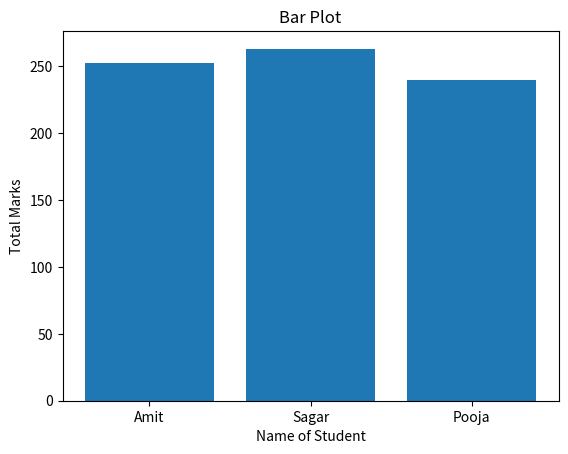

Python code for this plot:
import pandas as pd
import matplotlib.pyplot as plt 

def Dataload():
    line = "-"*50

    data =[{'Name': 'Amit', 'Math' : 85, 'Science' : 92, 'English' : 75},{'Name': 'Sagar', 'Math' : 90, 'Science' : 88, 'English' : 85},{'Name': 'Pooja', 'Math' : 78, 'Science' : 80, 'English' : 82}]

    df = pd.DataFrame(data)

    print(line)
    print("Dataframe :")
    print(df)
    print(line)

    print("Data shape :",df.shape)
    print(line)
    
    df['TotalMarks'] = df[['Math','Science','English']].sum(axis =1)

    print("Updated dataframe is :")
    print(line)
    print(df)
    print(line)

    plt.bar(df['Name'],df['TotalMarks'])
    plt.title("Bar Plot")
    plt.xlabel("Name of Student")
    plt.ylabel("Total Marks")
    plt.show()

    
   
def main():

    Dataload()

if __name__ == "__main__":
    main()